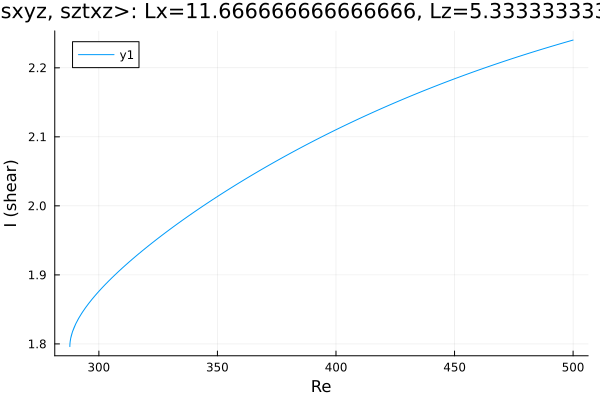

Source data for this figure (header and first rows):
Re, shear
500.0, 2.24
499.2, 2.239
497.8, 2.238
496.4, 2.237
495, 2.235
493.6, 2.234
492.1, 2.232
490.7, 2.231
489.3, 2.229
487.9, 2.228
486.5, 2.227
485.1, 2.225
483.7, 2.224
482.2, 2.222
480.8, 2.22
479.4, 2.219
478, 2.217
476.6, 2.216
475.2, 2.214
473.8, 2.213
472.3, 2.211
470.9, 2.209
469.5, 2.208
468.1, 2.206
466.7, 2.205
465.3, 2.203
463.9, 2.201
462.4, 2.2
461, 2.198
459.6, 2.196
458.2, 2.194
456.8, 2.193
455.4, 2.191
454, 2.189
452.5, 2.187
451.1, 2.186
449.7, 2.184
448.3, 2.182
446.9, 2.18
445.5, 2.178
444.1, 2.176
442.6, 2.174
441.2, 2.173
439.8, 2.171
438.4, 2.169
437, 2.167
435.6, 2.165
434.2, 2.163
432.7, 2.161
431.3, 2.159
429.9, 2.157
428.5, 2.155
427.1, 2.153
425.7, 2.151
424.3, 2.149
422.8, 2.146
421.4, 2.144
420, 2.142
418.6, 2.14
417.2, 2.138
... 312 more rows
